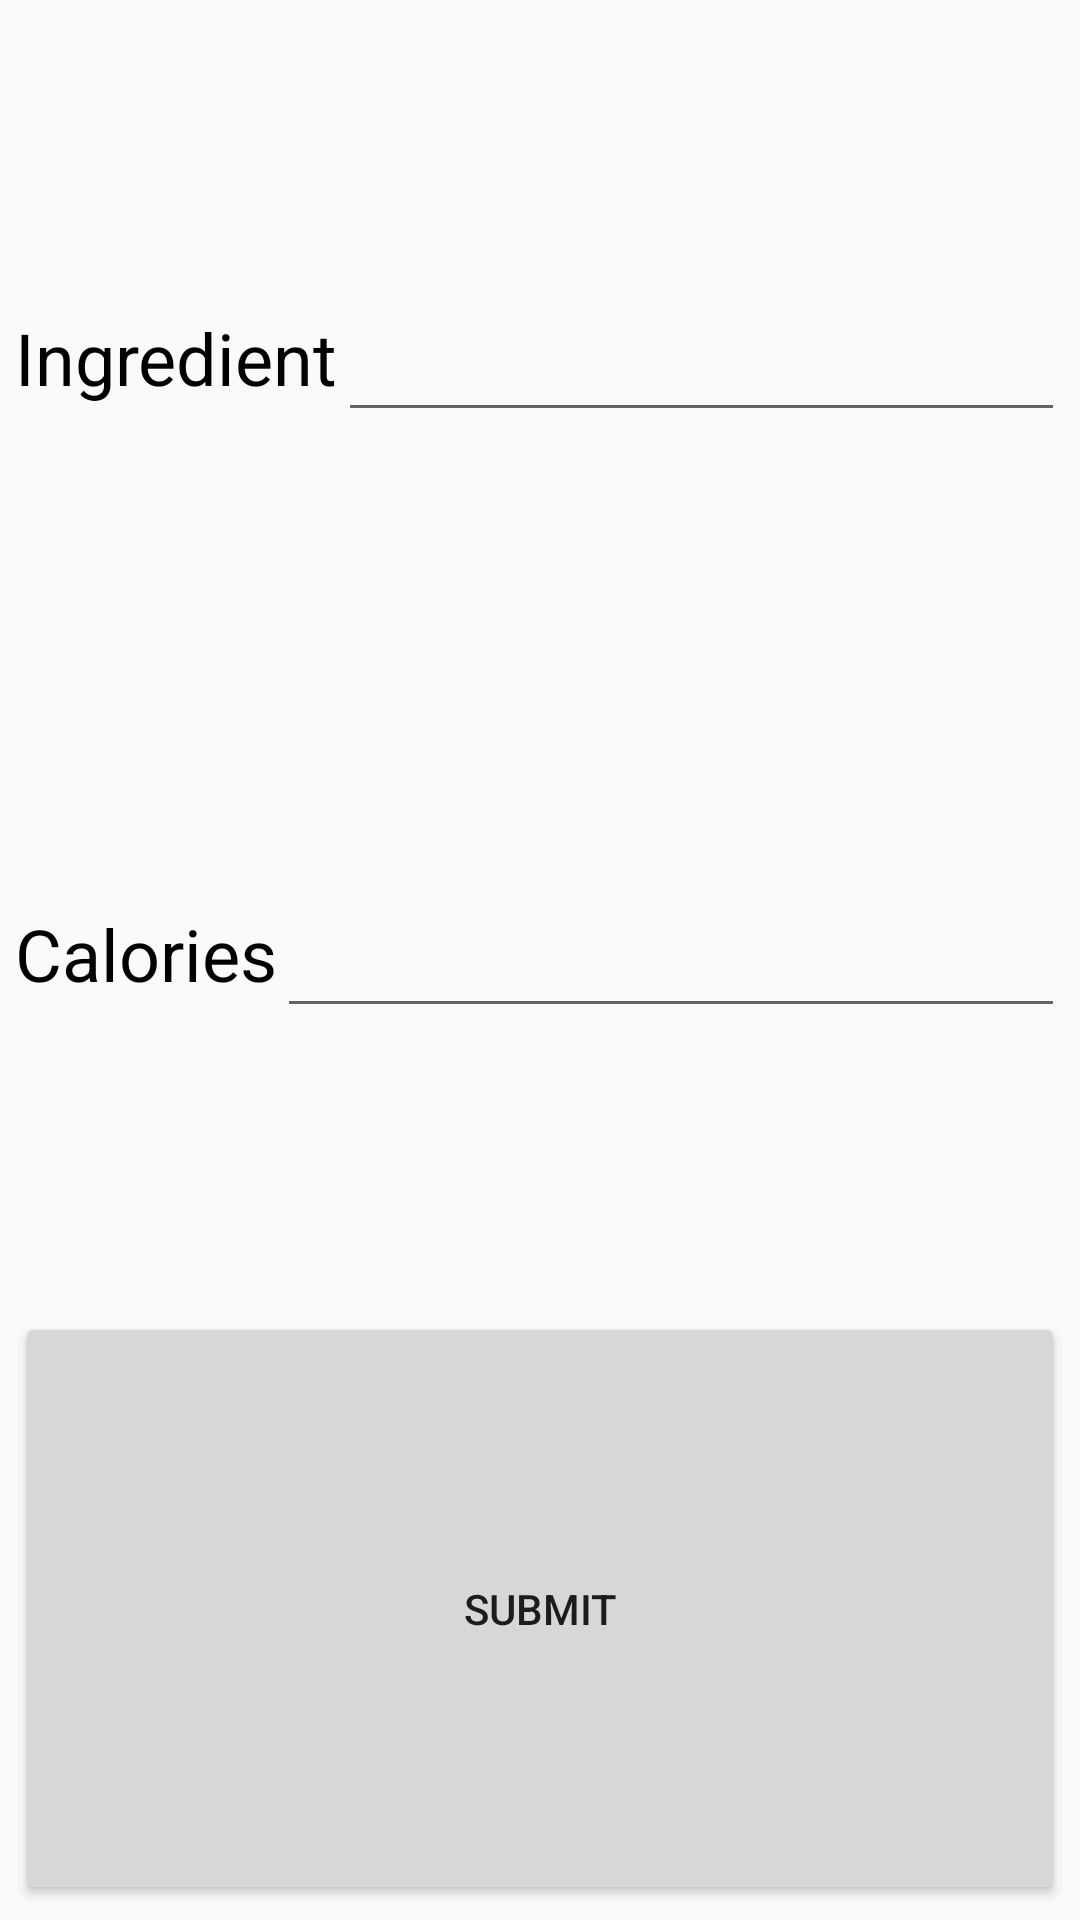

Layout XML and referenced resources for this Android screen:
<!-- AndroidManifest.xml: application theme AppTheme -->
<!-- res/layout/pop_nutrition.xml -->
<?xml version="1.0" encoding="utf-8"?>
<LinearLayout xmlns:android="http://schemas.android.com/apk/res/android"
    android:layout_width="match_parent"
    android:layout_height="match_parent"
    android:layout_gravity="center"
    android:orientation="vertical"
    android:padding="5dp">

    <LinearLayout
        android:layout_width="match_parent"
        android:layout_height="match_parent"
        android:layout_marginTop="15dp"
        android:orientation="vertical">

        <LinearLayout
            android:layout_width="match_parent"
            android:layout_height="wrap_content"
            android:layout_weight="1"
            android:gravity="center"
            android:orientation="horizontal">

            <TextView
                android:id="@+id/ingredientNameLabel"
                android:layout_width="wrap_content"
                android:layout_height="wrap_content"
                android:text="Ingredient"
                android:textColor="@android:color/background_dark"
                android:textSize="24sp" />

            <EditText
                android:id="@+id/ingredientName"
                android:layout_width="wrap_content"
                android:layout_height="wrap_content"
                android:ems="10"
                android:textColor="@android:color/background_dark"
                android:textSize="24sp" />

        </LinearLayout>

        <LinearLayout
            android:layout_width="match_parent"
            android:layout_height="wrap_content"
            android:layout_weight="1"
            android:gravity="center"
            android:orientation="horizontal">

            <TextView
                android:id="@+id/caloriesLabel"
                android:layout_width="wrap_content"
                android:layout_height="wrap_content"
                android:text="Calories"
                android:textColor="@android:color/background_dark"
                android:textSize="24sp" />

            <EditText
                android:id="@+id/calories"
                android:layout_width="wrap_content"
                android:layout_height="wrap_content"
                android:ems="10"
                android:inputType="number"
                android:textColor="@android:color/background_dark"
                android:textSize="24sp" />

        </LinearLayout>

        <Button
            android:id="@+id/submitRecipe"
            android:layout_width="match_parent"
            android:layout_height="wrap_content"
            android:layout_marginTop="20dp"
            android:layout_weight="1"
            android:onClick="ShowPopup"
            android:text="@string/submit" />

    </LinearLayout>


</LinearLayout>
<!-- resources referenced by this layout -->
<resources>
  <string name="submit">Submit</string>
  <style name="AppTheme" parent="Theme.AppCompat.Light.DarkActionBar">
          
          <item name="colorPrimary">@color/colorPrimary</item>
          <item name="colorPrimaryDark">@color/colorPrimary</item>
          <item name="colorAccent">@color/colorAccent</item>
          <item name="android:popupMenuStyle">@style/Popup</item>
      </style>
  <color name="colorPrimary">#1E0942</color>
  <color name="colorAccent">#FF4081</color>
  <style name="Popup" parent="@android:style/Widget.PopupMenu">
          <item name="android:popupBackground">@android:color/white</item>
      </style>
</resources>
